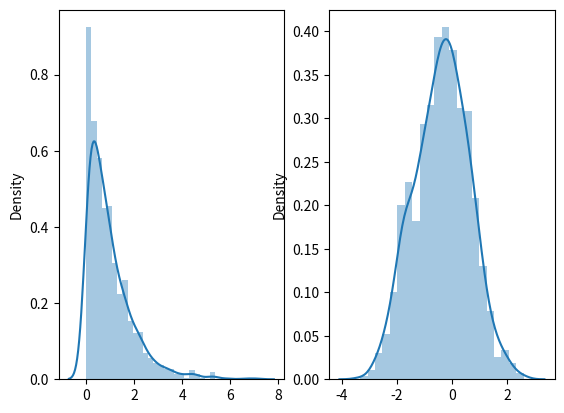
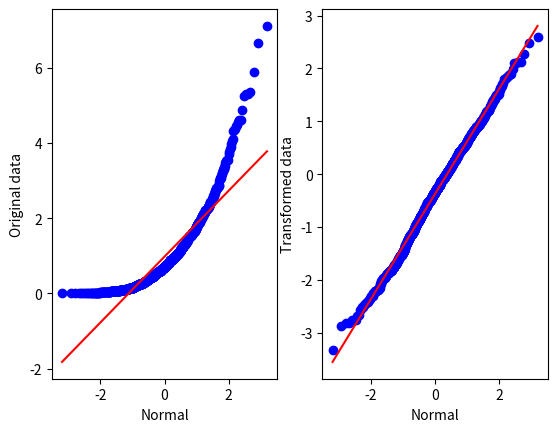

The script that saved these images, in order:


###############
# Authored by Weisheng Jiang
# Book 6  |  From Basic Arithmetic to Machine Learning
# Published and copyrighted by Tsinghua University Press
# Beijing, China, 2022
###############

import numpy as np
from scipy import stats
import seaborn as sns
import matplotlib.pyplot as plt
  
# original data: exponential distribution
original_X = np.random.exponential(size = 1000)
  
# Box-Cox tpower transformation
new_X, fitted_lambda = stats.boxcox(original_X)

# Yeo-Johnson power transformation
# new_X, fitted_lambda = stats.yeojohnson(original_X)


fig, ax = plt.subplots(1, 2)

sns.distplot(original_X, hist = True, 
             kde = True,
             label = "Original", ax = ax[0])
  
sns.distplot(new_X, hist = True, 
             kde = True,
             label = "Original", ax = ax[1])

# QQ plot

fig, ax = plt.subplots(1, 2)

stats.probplot(original_X, dist=stats.norm, plot=ax[0])
ax[0].set_xlabel('Normal')
ax[0].set_ylabel('Original data')
ax[0].set_title('')

stats.probplot(new_X, dist=stats.norm, plot=ax[1])
ax[1].set_xlabel('Normal')
ax[1].set_ylabel('Transformed data')
ax[1].set_title('')
